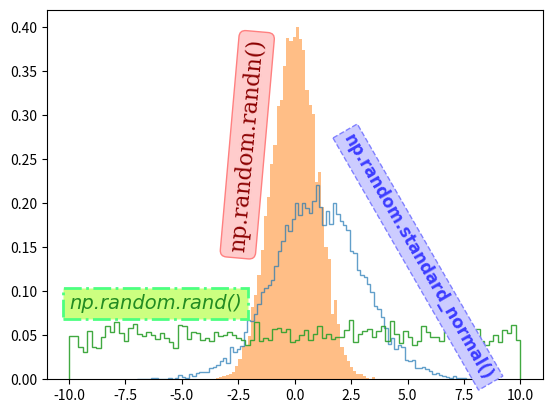

Reproduce this figure in Python.
import matplotlib.pyplot as plt
import numpy as np

a = 2.0 * np.random.randn(10000) + 1.0
b = np.random.standard_normal(10000)
c = 20.0 * np.random.rand(5000) - 10.0

font1 = {'family': 'serif',
        'color':  'darkred',
        'weight': 'normal',
        'size': 16}

font2 = {'family': 'Times New Roman',
        'color':  'blue',
        'weight': 'bold',
        'size': 12,
        'alpha': 0.7}

font3 = {'family': 'Arial',
        'color':  'forestgreen',
        'style': 'italic',
        'size': 14}

box1 = {'boxstyle': 'round',
        'ec': (1.0, 0.5, 0.5),
        'fc': (1.0, 0.8, 0.8)}

box2 = {'boxstyle': 'square',
        'ec': (0.5, 0.5, 1.0),
        'fc': (0.8, 0.8, 1.0),
        'linestyle': '--'}

box3 = {'boxstyle': 'square',
        'ec': (0.3, 1.0, 0.5),
        'fc': (0.8, 1.0, 0.5),
        'linestyle': '-.',
        'linewidth': 2}

plt.hist(a, bins=100, density=True, alpha=0.7, histtype='step')
plt.text(-3.0, 0.15, 'np.random.randn()', fontdict=font1, rotation=85, bbox=box1)
plt.hist(b, bins=50, density=True, alpha=0.5, histtype='stepfilled')
plt.text(2.0, 0.0, 'np.random.standard_normal()', fontdict=font2, rotation=-60, bbox=box2)
plt.hist(c, bins=100, density=True, alpha=0.9, histtype='step')
plt.text(-10.0, 0.08, 'np.random.rand()', fontdict=font3, bbox=box3)
plt.show()